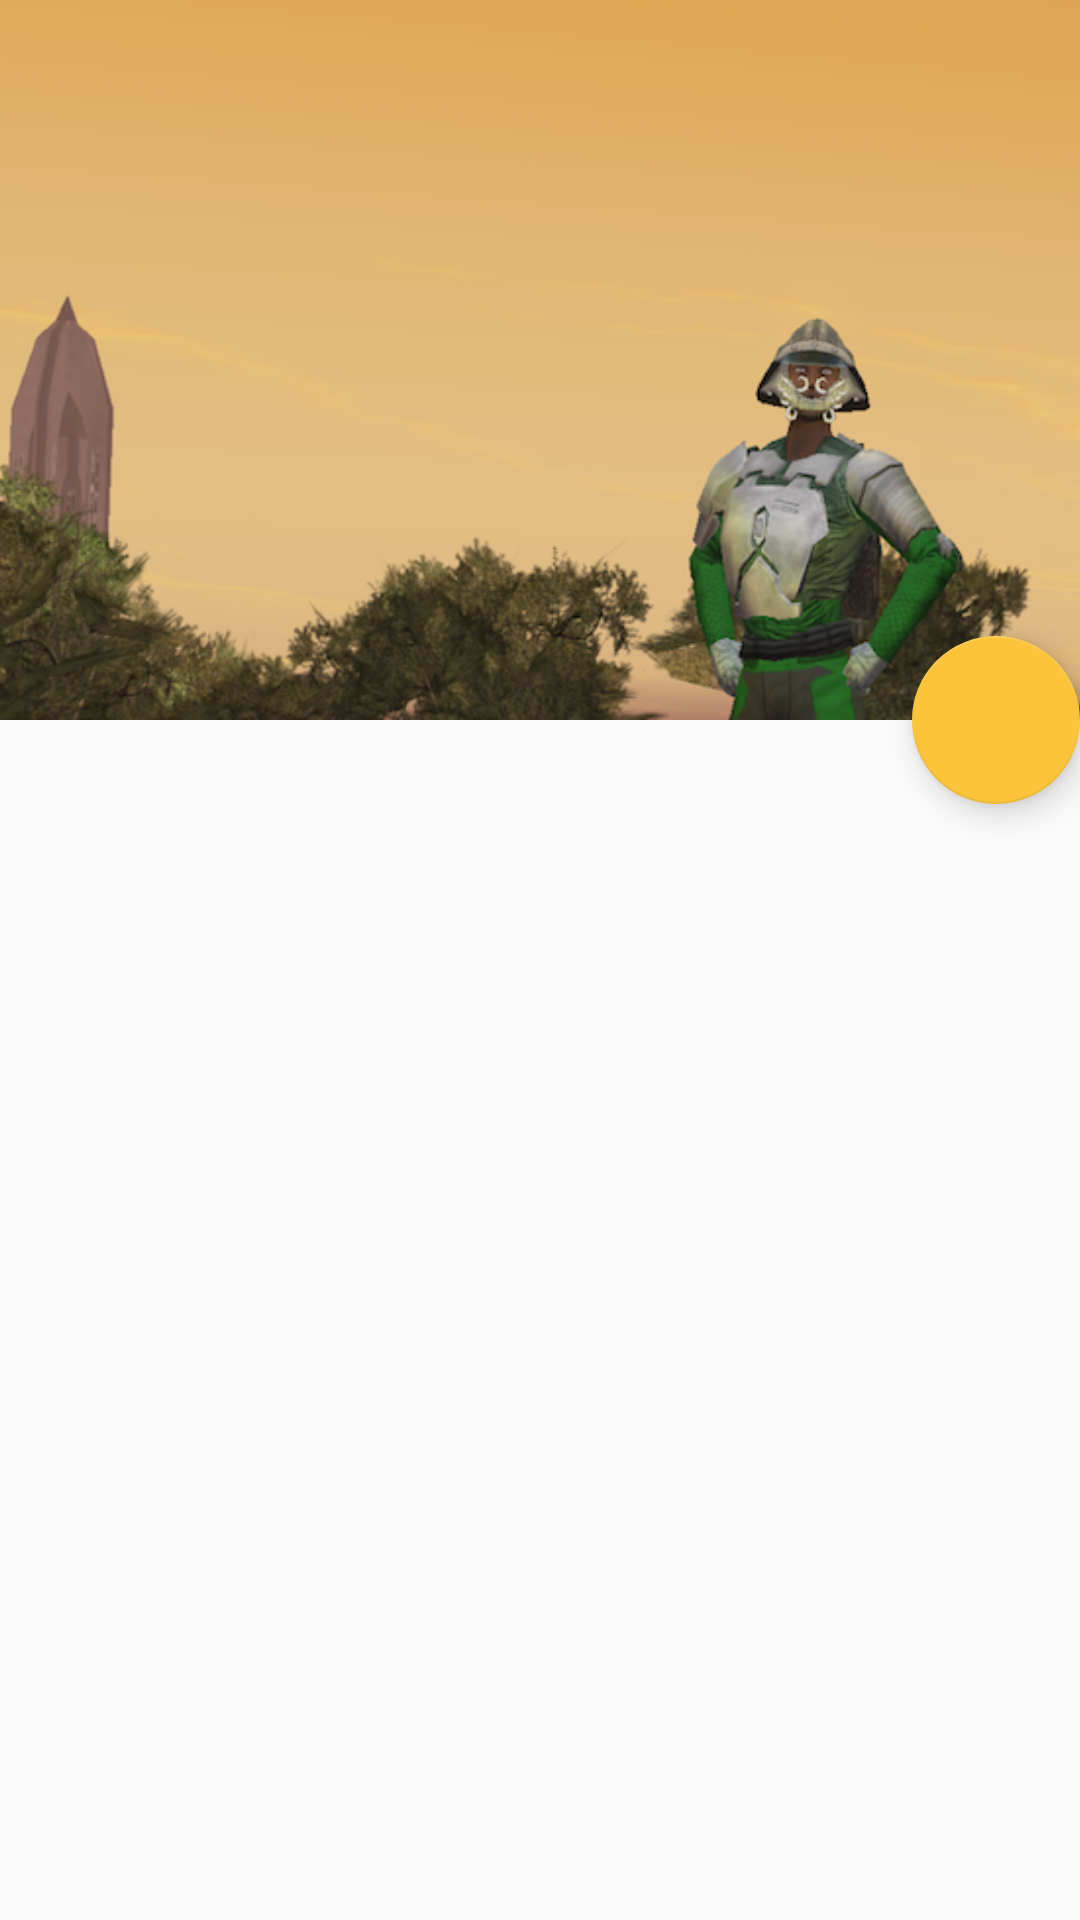

Android layout source for this screen:
<!-- AndroidManifest.xml: activity theme AppTheme.NoActionBar -->
<!-- res/layout/activity_server_status.xml -->
<?xml version="1.0" encoding="utf-8"?>
<android.support.design.widget.CoordinatorLayout xmlns:android="http://schemas.android.com/apk/res/android"
    xmlns:app="http://schemas.android.com/apk/res-auto"
    xmlns:tools="http://schemas.android.com/tools"
    android:layout_width="match_parent"
    android:layout_height="match_parent"
    android:fitsSystemWindows="true"
    tools:context="dave.swgemuserverstatus.ServerStatusActivity">

    <android.support.design.widget.AppBarLayout
        android:id="@+id/app_bar"
        android:layout_width="match_parent"
        android:layout_height="240dp"
        android:fitsSystemWindows="true"
        android:theme="@style/AppTheme.AppBarOverlay">

        <android.support.design.widget.CollapsingToolbarLayout
            android:id="@+id/toolbar_layout"
            android:layout_width="match_parent"
            android:layout_height="match_parent"
            android:fitsSystemWindows="true"
            app:contentScrim="@color/colorPrimary"
            app:expandedTitleTextAppearance="@style/TextAppearance.AppCompat.Title"
            app:layout_scrollFlags="scroll|exitUntilCollapsed">

            <ImageView
                android:id="@+id/backdrop"
                android:layout_width="match_parent"
                android:layout_height="match_parent"
                android:contentDescription="@null"
                android:fitsSystemWindows="true"
                android:scaleType="centerCrop"
                android:src="@drawable/server_status_header"
                app:layout_collapseMode="parallax" />

            <android.support.v7.widget.Toolbar
                android:id="@+id/toolbar"
                android:layout_width="match_parent"
                android:layout_height="?android:attr/actionBarSize"
                app:layout_collapseMode="pin"
                app:popupTheme="@style/AppTheme.PopupOverlay" />

        </android.support.design.widget.CollapsingToolbarLayout>
    </android.support.design.widget.AppBarLayout>

    <include layout="@layout/content_server_status" />

    <android.support.design.widget.FloatingActionButton
        android:id="@+id/fab"
        android:layout_width="wrap_content"
        android:layout_height="wrap_content"
        android:layout_margin="@dimen/fab_margin"
        android:src="@drawable/ic_forum_white_24px"
        app:layout_anchor="@id/app_bar"
        app:layout_anchorGravity="bottom|end" />

</android.support.design.widget.CoordinatorLayout>
<!-- res/layout/content_server_status.xml (included above) -->
<?xml version="1.0" encoding="utf-8"?>
<android.support.v4.widget.NestedScrollView xmlns:android="http://schemas.android.com/apk/res/android"
    xmlns:app="http://schemas.android.com/apk/res-auto"
    xmlns:tools="http://schemas.android.com/tools"
    android:layout_width="match_parent"
    android:layout_height="match_parent"
    app:layout_behavior="@string/appbar_scrolling_view_behavior"
    tools:context="dave.swgemuserverstatus.ServerStatusActivity"
    tools:showIn="@layout/activity_server_status">

    <LinearLayout
        android:id="@+id/content"
        android:layout_width="match_parent"
        android:layout_height="match_parent"
        android:animateLayoutChanges="true"
        android:orientation="vertical" />

</android.support.v4.widget.NestedScrollView>
<!-- resources referenced by this layout -->
<resources>
  <color name="colorPrimary">#313131</color>
  <!-- drawable server_status_header: png bitmap (drawable, 197786 bytes) -->
  <style name="AppTheme.AppBarOverlay" parent="ThemeOverlay.AppCompat.Dark.ActionBar" />
  <style name="AppTheme.PopupOverlay" parent="ThemeOverlay.AppCompat.Light" />
  <style name="TextAppearance.AppCompat.Title" parent="TextAppearance.AppCompat">
          <item name="android:textColor">@color/colorAccent</item>
          <item name="android:textSize">24sp</item>
          <item name="android:fontFamily">sans-serif-medium</item>
          <item name="android:shadowColor">#000000</item>
          <item name="android:shadowDx">4</item>
          <item name="android:shadowDy">4</item>
          <item name="android:shadowRadius">4</item>
      </style>
  <style name="AppTheme.NoActionBar">
          <item name="windowActionBar">false</item>
          <item name="windowNoTitle">true</item>
      </style>
  <color name="colorAccent">#fbc43a</color>
</resources>
